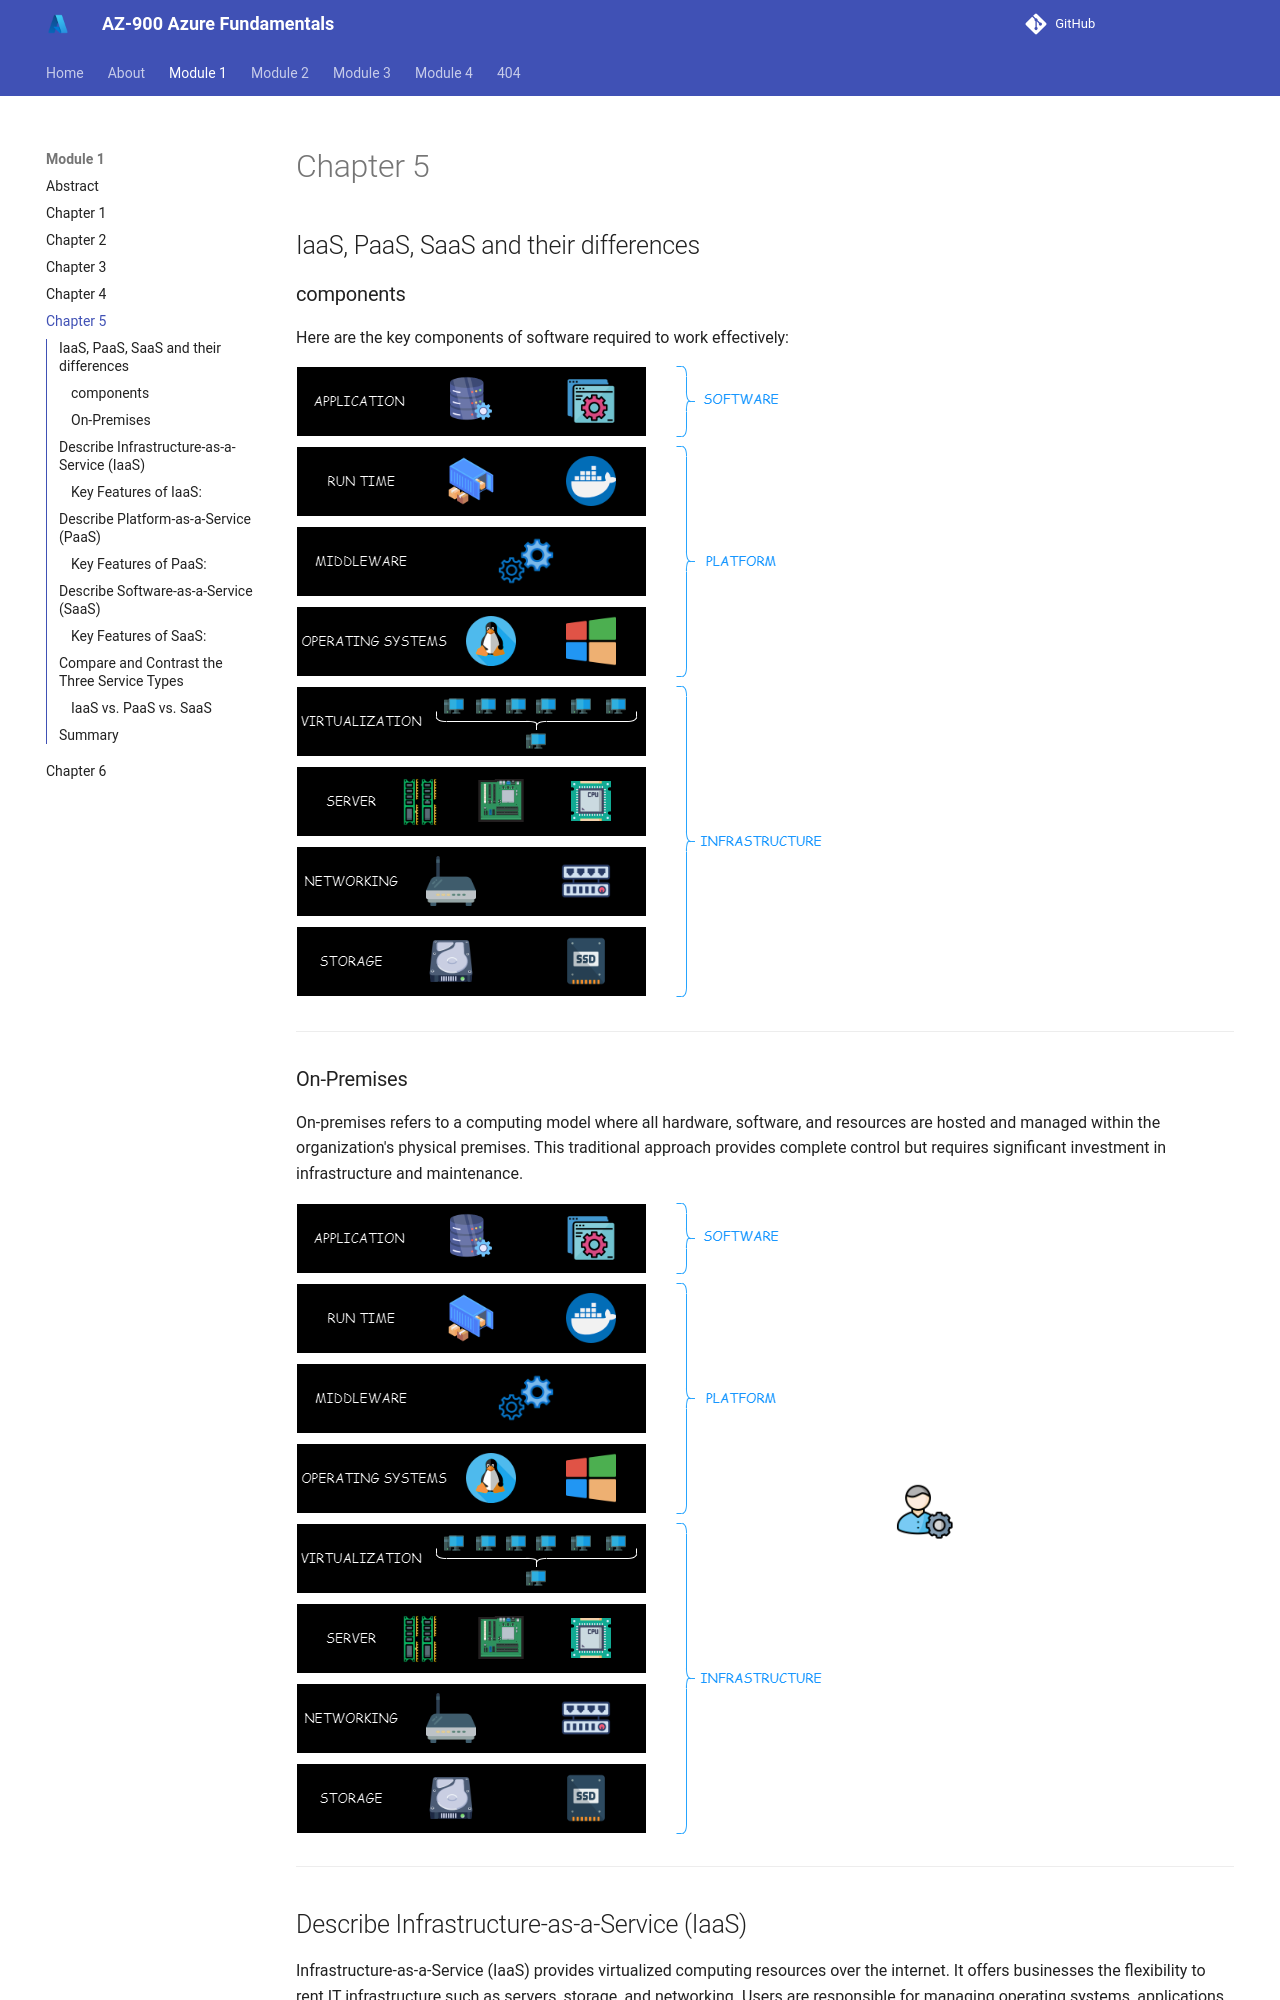

repository: Vimal007Vimal/AZ_900 · page: Module 1/Chapter - 05/index.html · generator: mkdocs


## IaaS, PaaS, SaaS and their differences 

### components
Here are the key components of software required to work effectively:

![SPI Model](../img/spi.png)

---

### On-Premises
On-premises refers to a computing model where all hardware, software, and resources are hosted and managed within the organization's physical premises. This traditional approach provides complete control but requires significant investment in infrastructure and maintenance.

![On-Premise](../img/OP.png)

---

## Describe Infrastructure-as-a-Service (IaaS)
Infrastructure-as-a-Service (IaaS) provides virtualized computing resources over the internet. It offers businesses the flexibility to rent IT infrastructure such as servers, storage, and networking. Users are responsible for managing operating systems, applications, and other software.

### Key Features of IaaS:
- **Scalability:** Resources can be scaled up or down based on demand.
- **Cost-effective:** Pay-as-you-go pricing eliminates upfront hardware costs.
- **Control:** Provides significant control over your infrastructure.

![IaaS](../img/laas.png)

---
